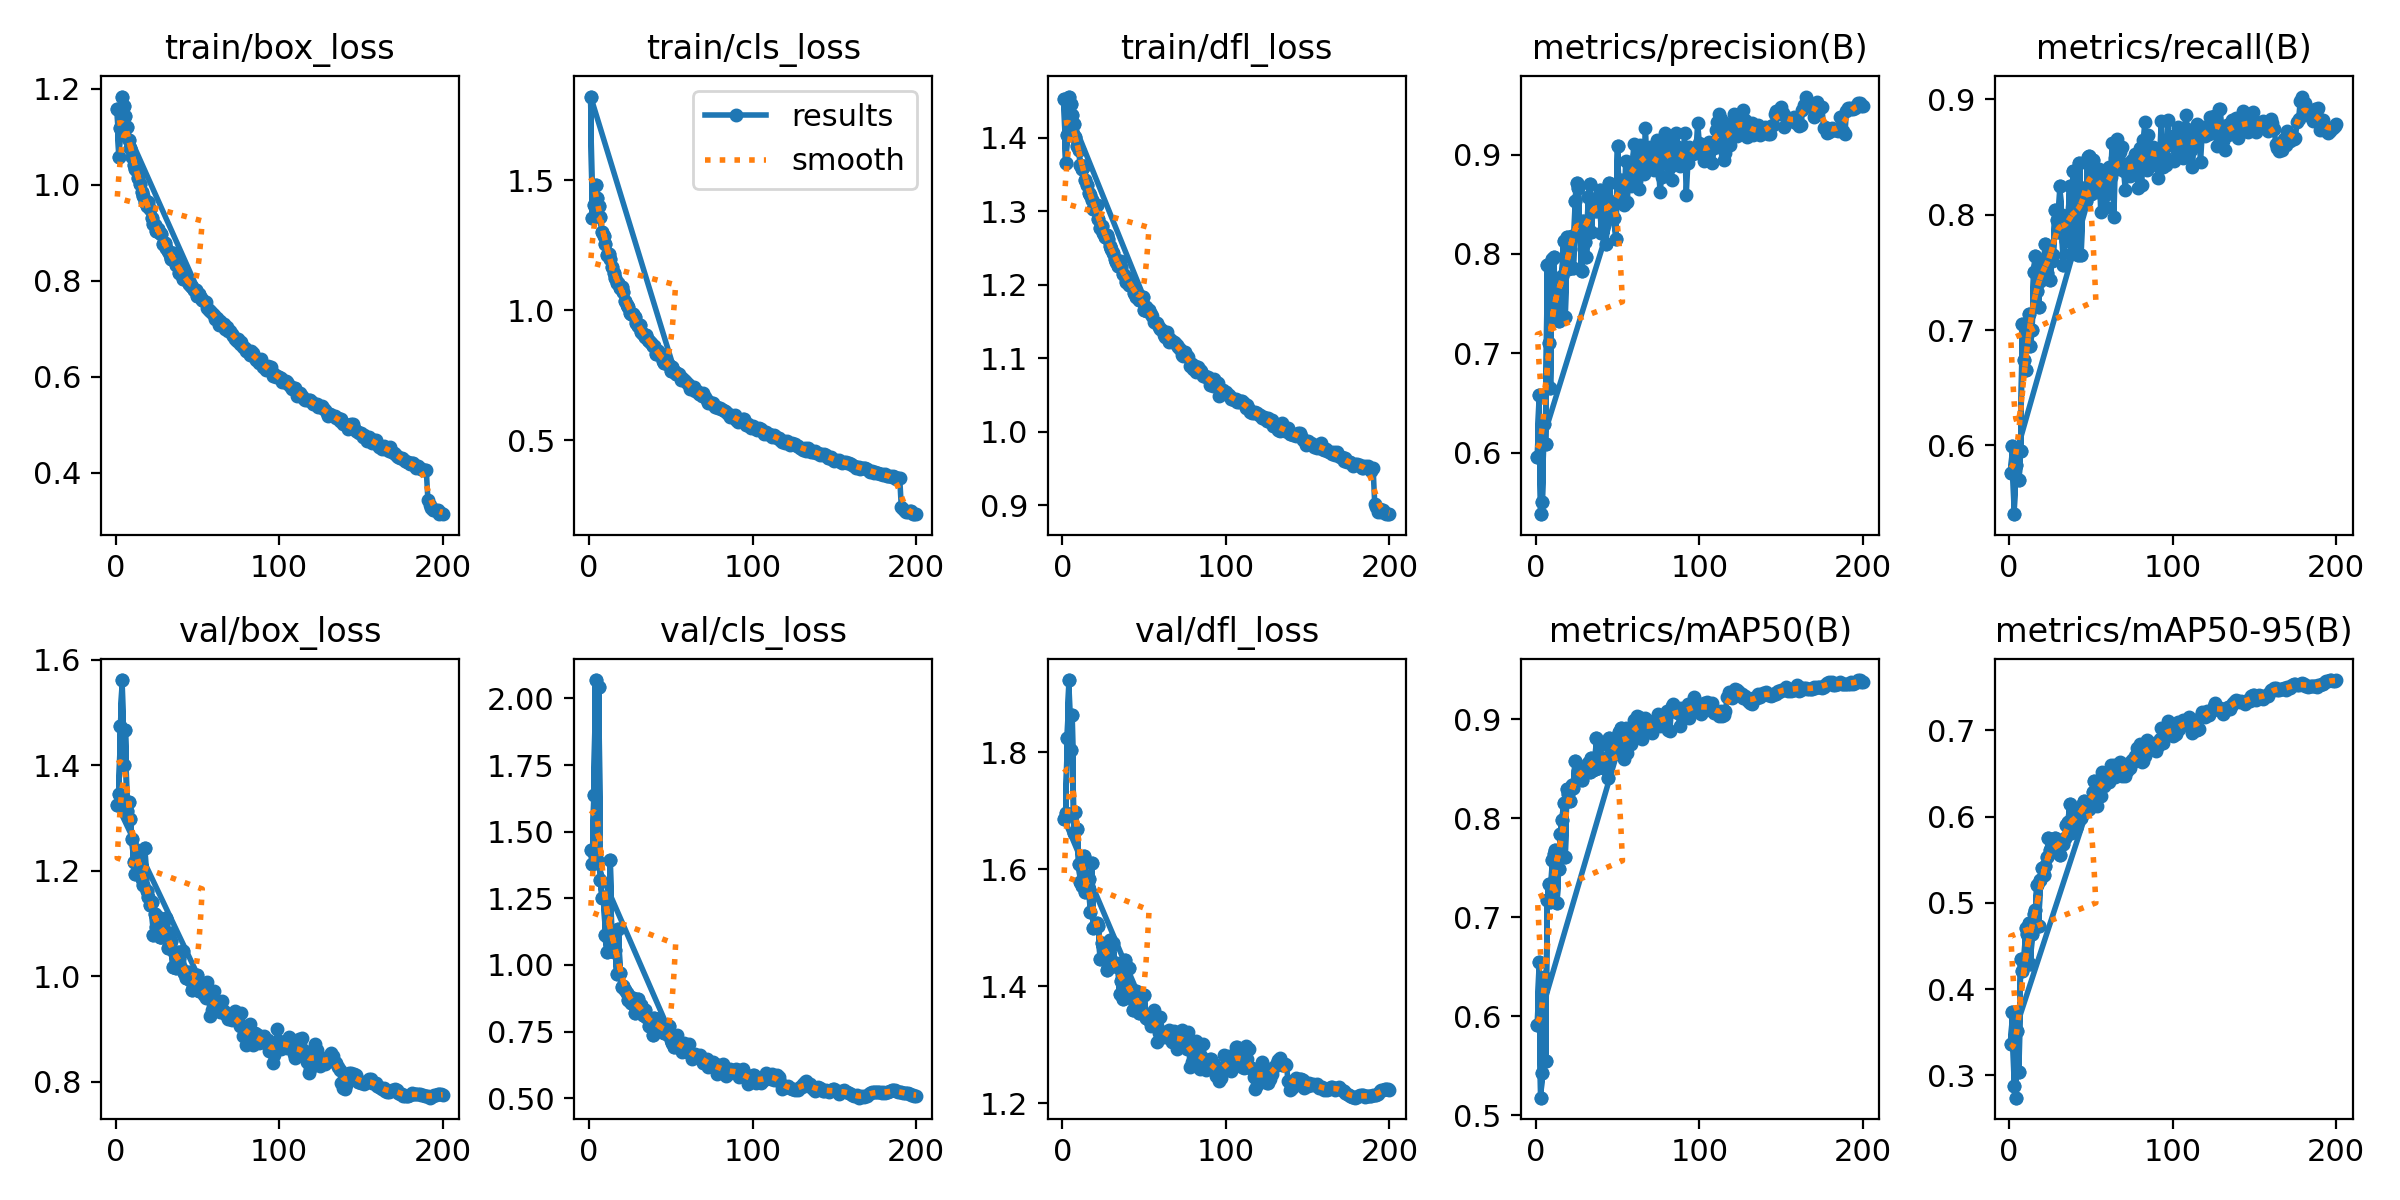

Values plotted in this chart, from the file beside it:
epoch, time, train/box_loss, train/cls_loss, train/dfl_loss, metrics/precision(B), metrics/recall(B), metrics/mAP50(B), metrics/mAP50-95(B), val/box_loss, val/cls_loss, val/dfl_loss, lr/pg0, lr/pg1, lr/pg2
1, 108, 1.158, 1.821, 1.452, 0.5958, 0.5765, 0.591, 0.3369, 1.324, 1.432, 1.686, 0.003327, 0.003327, 0.003327
2, 211.9, 1.057, 1.353, 1.365, 0.6584, 0.5994, 0.6545, 0.3738, 1.346, 1.379, 1.697, 0.006628, 0.006628, 0.006628
3, 315.5, 1.118, 1.405, 1.404, 0.5381, 0.5404, 0.5178, 0.2873, 1.475, 1.638, 1.824, 0.009895, 0.009895, 0.009895
4, 418.8, 1.184, 1.481, 1.456, 0.55, 0.5832, 0.543, 0.2741, 1.561, 2.069, 1.924, 0.009851, 0.009851, 0.009851
5, 521.6, 1.165, 1.433, 1.446, 0.6293, 0.5959, 0.6399, 0.3511, 1.401, 1.395, 1.803, 0.009802, 0.009802, 0.009802
6, 624.7, 1.143, 1.402, 1.431, 0.6087, 0.5702, 0.5547, 0.3038, 1.467, 2.041, 1.864, 0.009753, 0.009753, 0.009753
7, 728, 1.121, 1.357, 1.419, 0.7885, 0.5952, 0.7178, 0.4352, 1.314, 1.319, 1.661, 0.009703, 0.009703, 0.009703
8, 831.1, 1.092, 1.301, 1.401, 0.7099, 0.7056, 0.7338, 0.4213, 1.33, 1.25, 1.698, 0.009654, 0.009654, 0.009654
9, 934.3, 1.077, 1.286, 1.388, 0.6652, 0.6742, 0.7153, 0.4287, 1.297, 1.257, 1.668, 0.009604, 0.009604, 0.009604
10, 1037, 1.059, 1.254, 1.384, 0.7952, 0.6654, 0.7573, 0.4708, 1.261, 1.112, 1.609, 0.009555, 0.009555, 0.009555
11, 1141, 1.042, 1.214, 1.362, 0.7974, 0.6969, 0.7634, 0.4637, 1.217, 1.048, 1.577, 0.009505, 0.009505, 0.009505
12, 1244, 1.032, 1.218, 1.358, 0.743, 0.7141, 0.7678, 0.4765, 1.194, 1.092, 1.572, 0.009456, 0.009456, 0.009456
13, 1347, 1.029, 1.198, 1.362, 0.7638, 0.6858, 0.7146, 0.4291, 1.239, 1.392, 1.622, 0.009406, 0.009406, 0.009406
14, 1450, 1.014, 1.165, 1.343, 0.7323, 0.6999, 0.7489, 0.4634, 1.214, 1.067, 1.561, 0.009357, 0.009357, 0.009357
15, 1554, 1.001, 1.143, 1.336, 0.7689, 0.7505, 0.7843, 0.4874, 1.21, 1.05, 1.581, 0.009307, 0.009307, 0.009307
16, 1657, 0.9854, 1.125, 1.325, 0.778, 0.7645, 0.798, 0.4915, 1.184, 1.057, 1.584, 0.009258, 0.009258, 0.009258
17, 1760, 0.9758, 1.106, 1.323, 0.8129, 0.7341, 0.8152, 0.521, 1.172, 0.9661, 1.526, 0.009208, 0.009208, 0.009208
18, 1864, 0.9645, 1.104, 1.315, 0.7363, 0.7201, 0.7609, 0.4727, 1.242, 1.136, 1.611, 0.009158, 0.009158, 0.009158
19, 1967, 0.9548, 1.086, 1.303, 0.8174, 0.7426, 0.8298, 0.5261, 1.161, 0.9701, 1.5, 0.009109, 0.009109, 0.009109
20, 2070, 0.963, 1.088, 1.308, 0.7847, 0.7592, 0.8242, 0.5403, 1.151, 0.9183, 1.503, 0.009059, 0.009059, 0.009059
21, 2173, 0.9484, 1.072, 1.309, 0.8054, 0.7541, 0.8175, 0.5327, 1.136, 0.921, 1.508, 0.00901, 0.00901, 0.00901
22, 2276, 0.9306, 1.035, 1.29, 0.8182, 0.7745, 0.8337, 0.5425, 1.141, 0.9045, 1.502, 0.00896, 0.00896, 0.00896
23, 2379, 0.9183, 1.022, 1.278, 0.7861, 0.7491, 0.8304, 0.553, 1.079, 0.8935, 1.447, 0.008911, 0.008911, 0.008911
24, 2483, 0.9162, 1.014, 1.28, 0.8536, 0.7587, 0.8573, 0.5752, 1.118, 0.8675, 1.474, 0.008861, 0.008861, 0.008861
25, 2586, 0.9032, 0.9911, 1.271, 0.871, 0.7433, 0.8387, 0.5614, 1.093, 0.8787, 1.468, 0.008812, 0.008812, 0.008812
26, 2689, 0.9081, 0.9871, 1.265, 0.866, 0.7601, 0.8479, 0.5589, 1.113, 0.8555, 1.468, 0.008762, 0.008762, 0.008762
27, 2792, 0.9003, 0.9849, 1.267, 0.8199, 0.7648, 0.8444, 0.5663, 1.073, 0.8745, 1.428, 0.008713, 0.008713, 0.008713
28, 2896, 0.8979, 0.9735, 1.262, 0.7828, 0.8037, 0.8387, 0.575, 1.075, 0.8216, 1.431, 0.008663, 0.008663, 0.008663
29, 2999, 0.877, 0.9512, 1.253, 0.8331, 0.7953, 0.8493, 0.5587, 1.099, 0.8617, 1.478, 0.008614, 0.008614, 0.008614
30, 3102, 0.8793, 0.9382, 1.248, 0.8118, 0.7851, 0.8475, 0.5657, 1.085, 0.8708, 1.439, 0.008564, 0.008564, 0.008564
31, 3205, 0.8691, 0.9429, 1.243, 0.7967, 0.8244, 0.8517, 0.5552, 1.109, 0.839, 1.474, 0.008515, 0.008515, 0.008515
32, 3308, 0.8618, 0.9179, 1.235, 0.8572, 0.7996, 0.8554, 0.5724, 1.054, 0.8482, 1.434, 0.008466, 0.008466, 0.008466
33, 3411, 0.8545, 0.9087, 1.231, 0.8707, 0.7564, 0.8469, 0.5677, 1.082, 0.8134, 1.44, 0.008416, 0.008416, 0.008416
34, 3514, 0.8461, 0.8979, 1.225, 0.8226, 0.7842, 0.8604, 0.5747, 1.066, 0.8306, 1.433, 0.008367, 0.008367, 0.008367
35, 3617, 0.8568, 0.9038, 1.233, 0.846, 0.7774, 0.8483, 0.5905, 1.017, 0.8031, 1.386, 0.008317, 0.008317, 0.008317
36, 3721, 0.8455, 0.8855, 1.224, 0.8535, 0.7962, 0.8501, 0.5938, 1.046, 0.801, 1.409, 0.008268, 0.008268, 0.008268
37, 3824, 0.8325, 0.8827, 1.214, 0.8428, 0.8249, 0.8805, 0.6148, 1.016, 0.7695, 1.379, 0.008218, 0.008218, 0.008218
38, 3927, 0.832, 0.8747, 1.212, 0.8576, 0.7656, 0.8505, 0.5806, 1.046, 0.7986, 1.444, 0.008169, 0.008169, 0.008169
39, 4030, 0.8152, 0.862, 1.203, 0.8643, 0.8381, 0.8744, 0.601, 1.034, 0.7368, 1.408, 0.008119, 0.008119, 0.008119
40, 4133, 0.8258, 0.8621, 1.208, 0.8208, 0.8034, 0.8611, 0.6001, 1.015, 0.8015, 1.393, 0.00807, 0.00807, 0.00807
41, 4236, 0.8034, 0.8327, 1.2, 0.8476, 0.8033, 0.8601, 0.5872, 1.048, 0.797, 1.431, 0.00802, 0.00802, 0.00802
42, 4340, 0.814, 0.845, 1.206, 0.8577, 0.7649, 0.8509, 0.6015, 1.006, 0.7971, 1.386, 0.007971, 0.007971, 0.007971
43, 4443, 0.8037, 0.8364, 1.199, 0.8102, 0.845, 0.8572, 0.6075, 0.9956, 0.7607, 1.359, 0.007921, 0.007921, 0.007921
44, 4546, 0.8001, 0.8266, 1.189, 0.8521, 0.7647, 0.841, 0.5986, 1.007, 0.7729, 1.375, 0.007872, 0.007872, 0.007872
45, 4649, 0.7938, 0.8041, 1.183, 0.8715, 0.8234, 0.8805, 0.615, 0.995, 0.7468, 1.392, 0.007822, 0.007822, 0.007822
46, 4752, 0.7881, 0.7976, 1.185, 0.849, 0.821, 0.8689, 0.6184, 0.9908, 0.7462, 1.373, 0.007772, 0.007772, 0.007772
47, 4855, 0.7858, 0.7996, 1.179, 0.8523, 0.8116, 0.8648, 0.6125, 0.9735, 0.7585, 1.353, 0.007723, 0.007723, 0.007723
48, 4959, 0.7807, 0.7974, 1.18, 0.8362, 0.8497, 0.8693, 0.6171, 0.9902, 0.7413, 1.361, 0.007673, 0.007673, 0.007673
49, 5062, 0.78, 0.7895, 1.184, 0.8155, 0.8511, 0.8659, 0.6085, 0.9942, 0.7711, 1.354, 0.007624, 0.007624, 0.007624
50, 5165, 0.7688, 0.7685, 1.166, 0.9091, 0.8178, 0.8811, 0.618, 1.002, 0.7175, 1.385, 0.007574, 0.007574, 0.007574
51, 5269, 0.7717, 0.7814, 1.169, 0.853, 0.8469, 0.887, 0.628, 0.9712, 0.7077, 1.346, 0.007525, 0.007525, 0.007525
52, 5372, 0.7642, 0.7685, 1.164, 0.8749, 0.8387, 0.8908, 0.6416, 0.9879, 0.6928, 1.349, 0.007476, 0.007476, 0.007476
53, 5476, 0.7607, 0.7549, 1.165, 0.8722, 0.8363, 0.8842, 0.6382, 0.9841, 0.6978, 1.343, 0.007426, 0.007426, 0.007426
1, 107, 1.158, 1.821, 1.452, 0.5958, 0.5765, 0.591, 0.3369, 1.324, 1.432, 1.686, 0.003327, 0.003327, 0.003327
2, 211, 1.057, 1.353, 1.365, 0.6584, 0.5994, 0.6545, 0.3738, 1.346, 1.379, 1.697, 0.006628, 0.006628, 0.006628
3, 314.5, 1.118, 1.405, 1.404, 0.5381, 0.5404, 0.5178, 0.2873, 1.475, 1.638, 1.824, 0.009895, 0.009895, 0.009895
4, 417.6, 1.184, 1.481, 1.456, 0.55, 0.5832, 0.543, 0.2741, 1.561, 2.069, 1.924, 0.009851, 0.009851, 0.009851
5, 520.6, 1.165, 1.433, 1.446, 0.6293, 0.5959, 0.6399, 0.3511, 1.401, 1.395, 1.803, 0.009802, 0.009802, 0.009802
6, 623.8, 1.143, 1.402, 1.431, 0.6087, 0.5702, 0.5547, 0.3038, 1.467, 2.041, 1.864, 0.009753, 0.009753, 0.009753
7, 726.6, 1.121, 1.357, 1.419, 0.7885, 0.5952, 0.7178, 0.4352, 1.314, 1.319, 1.661, 0.009703, 0.009703, 0.009703
... 193 more rows
